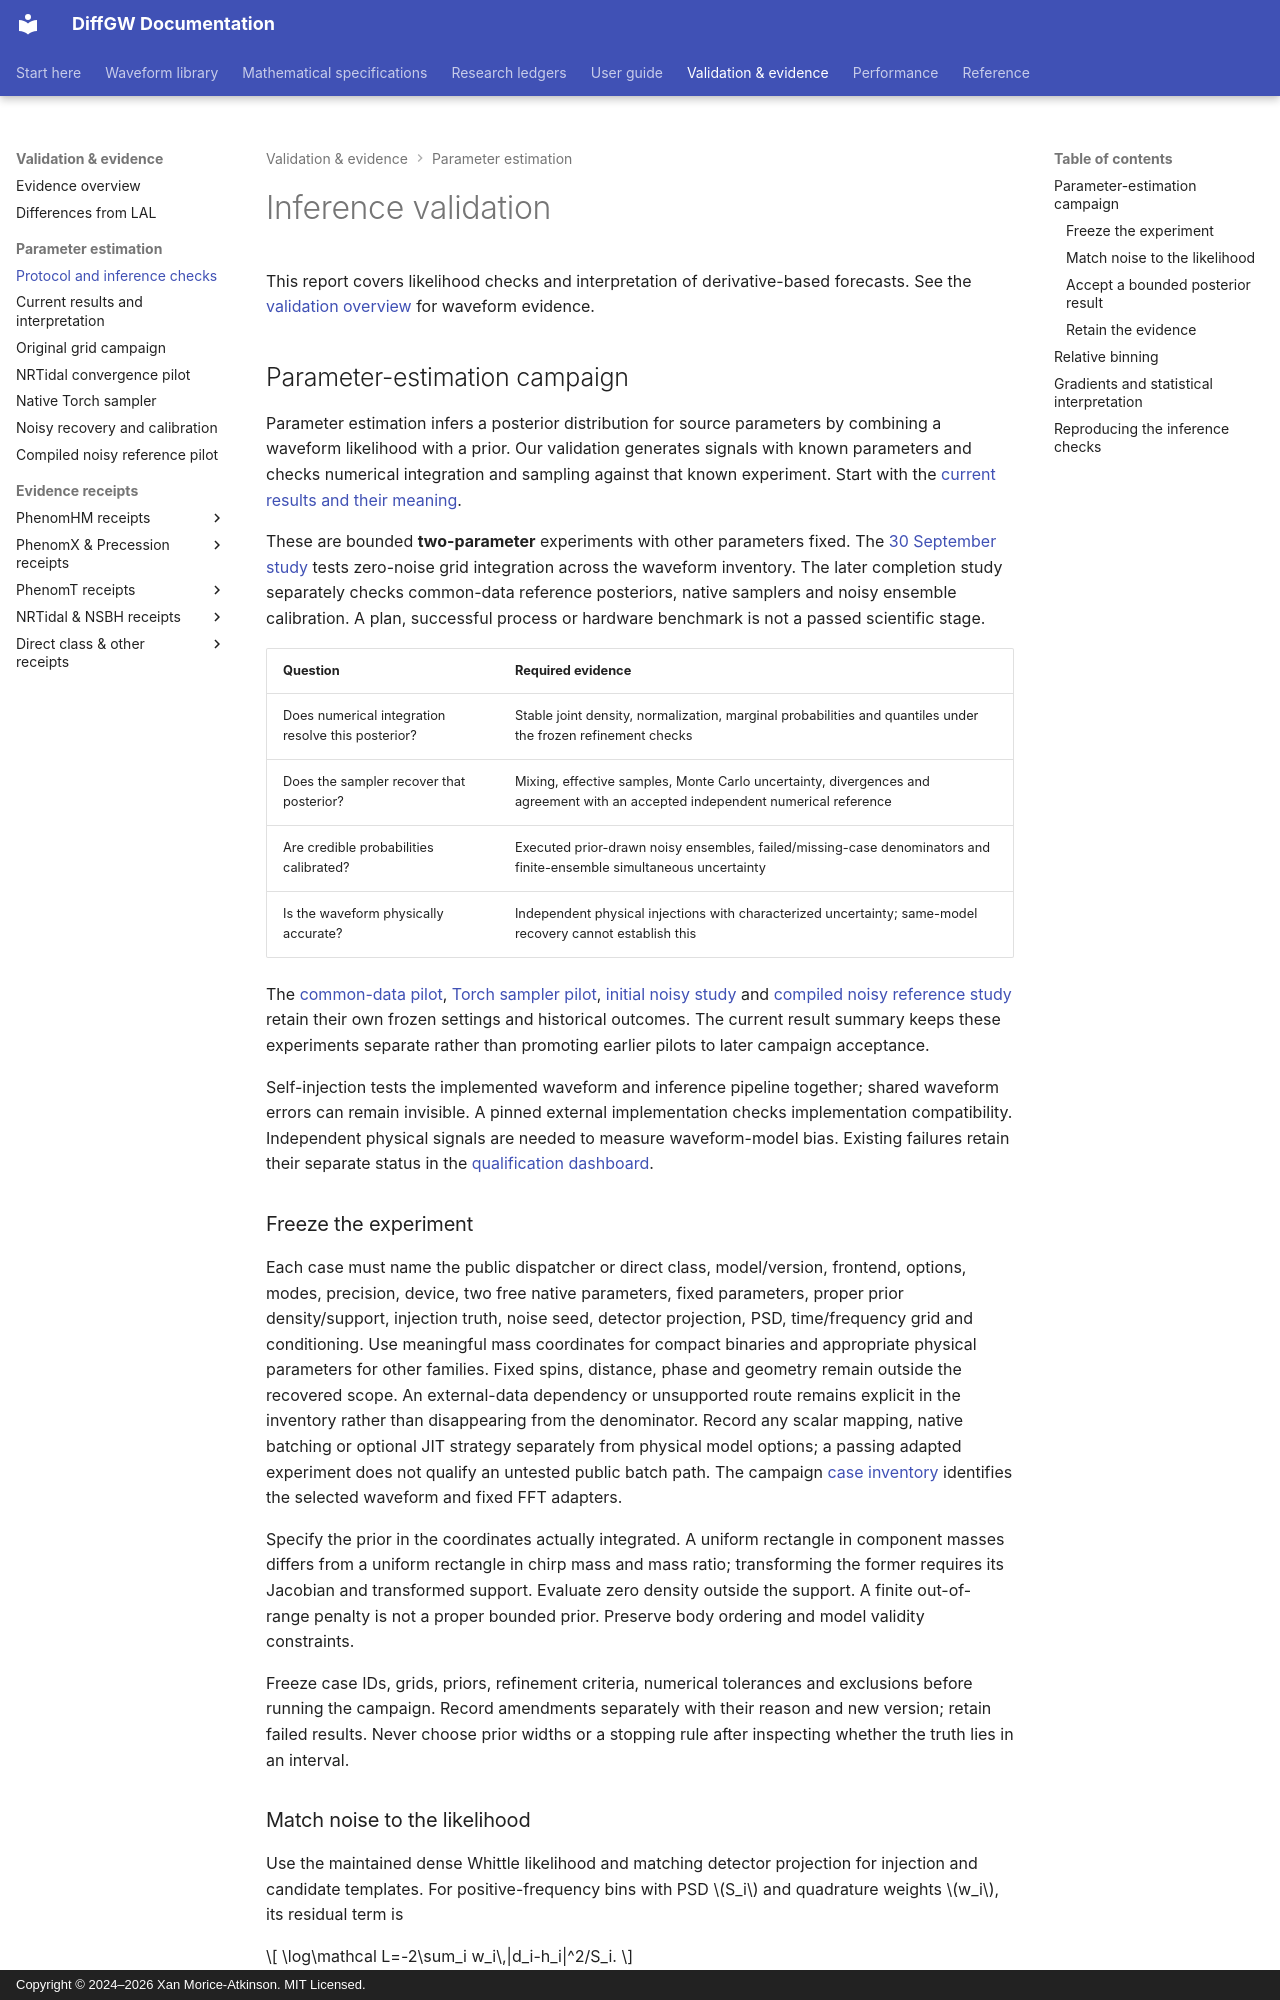

repository: xangma/diffgw · page: validation/inference/index.html · generator: mkdocs · copyright: Copyright © 2024–2026 Xan Morice-Atkinson. MIT Licensed.

# Inference validation

This report covers likelihood checks and interpretation of derivative-based
forecasts. See the [validation overview](../validation.md) for waveform evidence.

## Parameter-estimation campaign

Parameter estimation infers a posterior distribution for source parameters by
combining a waveform likelihood with a prior. Our validation generates signals
with known parameters and checks numerical integration and sampling against that
known experiment. Start with the [current results and their meaning](inference/parameter-estimation-results.md).

These are bounded **two-parameter** experiments with other parameters fixed.
The [30 September study](inference/parameter-estimation-campaign.md) tests
zero-noise grid integration across the waveform inventory. The later completion
study separately checks common-data reference posteriors, native samplers and
noisy ensemble calibration. A plan, successful process or hardware benchmark is
not a passed scientific stage.

| Question | Required evidence |
| --- | --- |
| Does numerical integration resolve this posterior? | Stable joint density, normalization, marginal probabilities and quantiles under the frozen refinement checks |
| Does the sampler recover that posterior? | Mixing, effective samples, Monte Carlo uncertainty, divergences and agreement with an accepted independent numerical reference |
| Are credible probabilities calibrated? | Executed prior-drawn noisy ensembles, failed/missing-case denominators and finite-ensemble simultaneous uncertainty |
| Is the waveform physically accurate? | Independent physical injections with characterized uncertainty; same-model recovery cannot establish this |

The [common-data pilot](inference/nrtidal-convergence-pilot.md),
[Torch sampler pilot](inference/native-sampler-validation.md),
[initial noisy study](inference/noisy-calibration.md) and
[compiled noisy reference study](inference/compiled-noisy-reference-pilot.md)
retain their own frozen settings and historical outcomes. The current result
summary keeps these experiments separate rather than promoting earlier pilots
to later campaign acceptance.

Self-injection tests the implemented waveform and inference pipeline together;
shared waveform errors can remain invisible. A pinned external implementation
checks implementation compatibility. Independent physical signals are needed
to measure waveform-model bias. Existing failures retain their separate status
in the [qualification dashboard](../waveforms/qualification-status.md#how-to-read-the-claims).

### Freeze the experiment

Each case must name the public dispatcher or direct class, model/version,
frontend, options, modes, precision, device, two free native parameters, fixed
parameters, proper prior density/support, injection truth, noise seed, detector
projection, PSD, time/frequency grid and conditioning. Use meaningful mass
coordinates for compact binaries and appropriate physical parameters for other
families. Fixed spins, distance, phase and geometry remain outside the recovered
scope. An external-data dependency or unsupported route remains explicit in the
inventory rather than disappearing from the denominator.
Record any scalar mapping, native batching or optional JIT strategy separately
from physical model options; a passing adapted experiment does not qualify an
untested public batch path. The campaign [case inventory](inference/parameter-estimation-campaign.md#coverage-and-claim)
identifies the selected waveform and fixed FFT adapters.

Specify the prior in the coordinates actually integrated. A uniform rectangle
in component masses differs from a uniform rectangle in chirp mass and mass
ratio; transforming the former requires its Jacobian and transformed support.
Evaluate zero density outside the support. A finite out-of-range penalty is not
a proper bounded prior. Preserve body ordering and model validity constraints.

Freeze case IDs, grids, priors, refinement criteria, numerical tolerances and
exclusions before running the campaign. Record amendments separately with their
reason and new version; retain failed results. Never choose prior widths or a
stopping rule after inspecting whether the truth lies in an interval.
